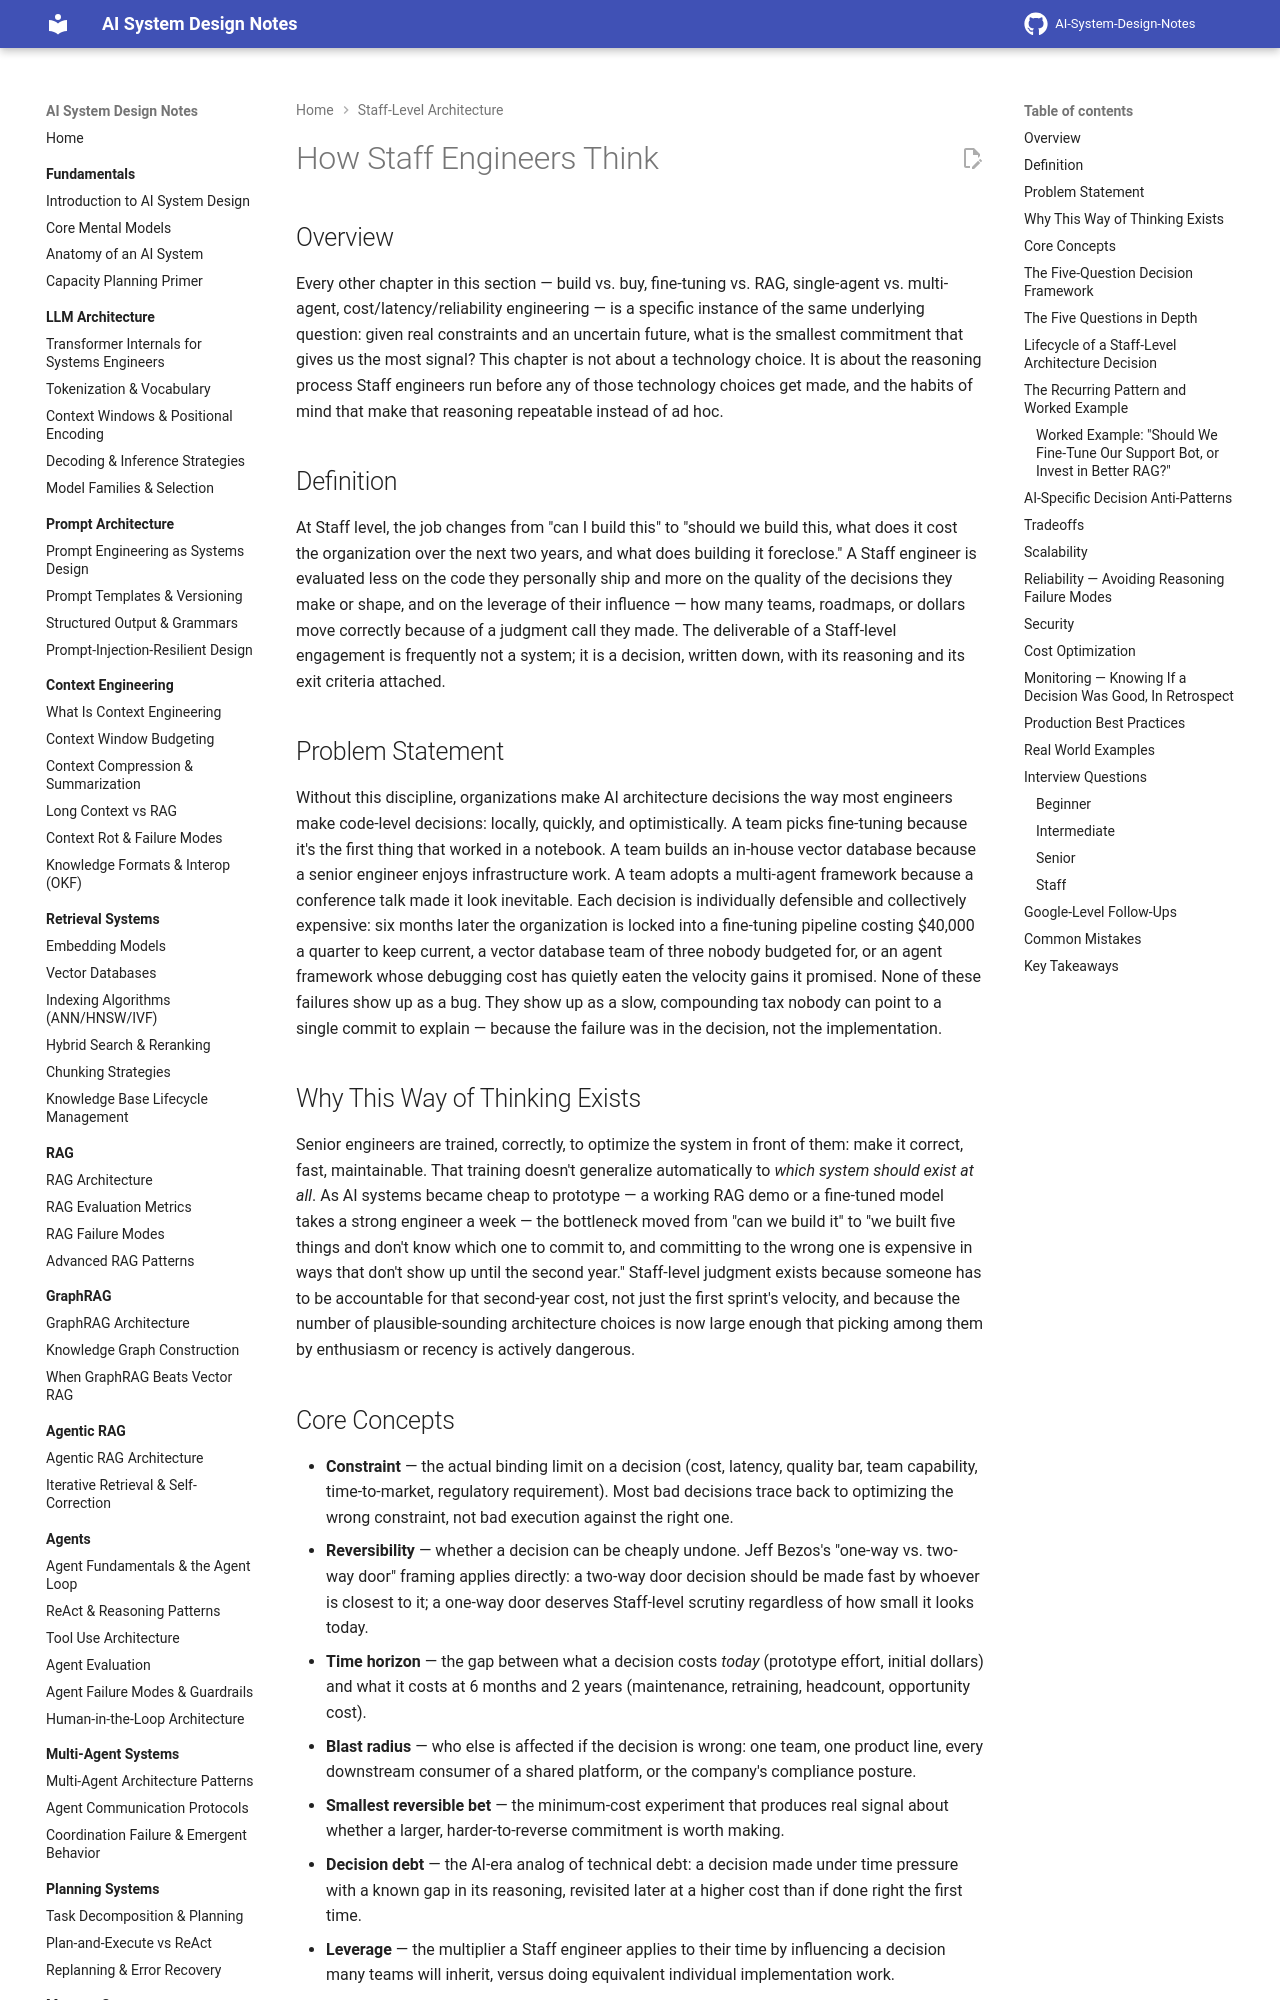

repository: GyanendraChaubey/AI-System-Design-Notes · page: 23-staff-level-architecture/01-how-staff-engineers-think/index.html · generator: mkdocs

# How Staff Engineers Think

## Overview

Every other chapter in this section — build vs. buy, fine-tuning vs. RAG, single-agent vs. multi-agent, cost/latency/reliability engineering — is a specific instance of the same underlying question: given real constraints and an uncertain future, what is the smallest commitment that gives us the most signal? This chapter is not about a technology choice. It is about the reasoning process Staff engineers run before any of those technology choices get made, and the habits of mind that make that reasoning repeatable instead of ad hoc.

## Definition

At Staff level, the job changes from "can I build this" to "should we build this, what does it cost the organization over the next two years, and what does building it foreclose." A Staff engineer is evaluated less on the code they personally ship and more on the quality of the decisions they make or shape, and on the leverage of their influence — how many teams, roadmaps, or dollars move correctly because of a judgment call they made. The deliverable of a Staff-level engagement is frequently not a system; it is a decision, written down, with its reasoning and its exit criteria attached.

## Problem Statement

Without this discipline, organizations make AI architecture decisions the way most engineers make code-level decisions: locally, quickly, and optimistically. A team picks fine-tuning because it's the first thing that worked in a notebook. A team builds an in-house vector database because a senior engineer enjoys infrastructure work. A team adopts a multi-agent framework because a conference talk made it look inevitable. Each decision is individually defensible and collectively expensive: six months later the organization is locked into a fine-tuning pipeline costing $40,000 a quarter to keep current, a vector database team of three nobody budgeted for, or an agent framework whose debugging cost has quietly eaten the velocity gains it promised. None of these failures show up as a bug. They show up as a slow, compounding tax nobody can point to a single commit to explain — because the failure was in the decision, not the implementation.

## Why This Way of Thinking Exists

Senior engineers are trained, correctly, to optimize the system in front of them: make it correct, fast, maintainable. That training doesn't generalize automatically to *which system should exist at all*. As AI systems became cheap to prototype — a working RAG demo or a fine-tuned model takes a strong engineer a week — the bottleneck moved from "can we build it" to "we built five things and don't know which one to commit to, and committing to the wrong one is expensive in ways that don't show up until the second year." Staff-level judgment exists because someone has to be accountable for that second-year cost, not just the first sprint's velocity, and because the number of plausible-sounding architecture choices is now large enough that picking among them by enthusiasm or recency is actively dangerous.

## Core Concepts

- **Constraint** — the actual binding limit on a decision (cost, latency, quality bar, team capability, time-to-market, regulatory requirement). Most bad decisions trace back to optimizing the wrong constraint, not bad execution against the right one.
- **Reversibility** — whether a decision can be cheaply undone. Jeff Bezos's "one-way vs. two-way door" framing applies directly: a two-way door decision should be made fast by whoever is closest to it; a one-way door deserves Staff-level scrutiny regardless of how small it looks today.
- **Time horizon** — the gap between what a decision costs *today* (prototype effort, initial dollars) and what it costs at 6 months and 2 years (maintenance, retraining, headcount, opportunity cost).
- **Blast radius** — who else is affected if the decision is wrong: one team, one product line, every downstream consumer of a shared platform, or the company's compliance posture.
- **Smallest reversible bet** — the minimum-cost experiment that produces real signal about whether a larger, harder-to-reverse commitment is worth making.
- **Decision debt** — the AI-era analog of technical debt: a decision made under time pressure with a known gap in its reasoning, revisited later at a higher cost than if done right the first time.
- **Leverage** — the multiplier a Staff engineer applies to their time by influencing a decision many teams will inherit, versus doing equivalent individual implementation work.
